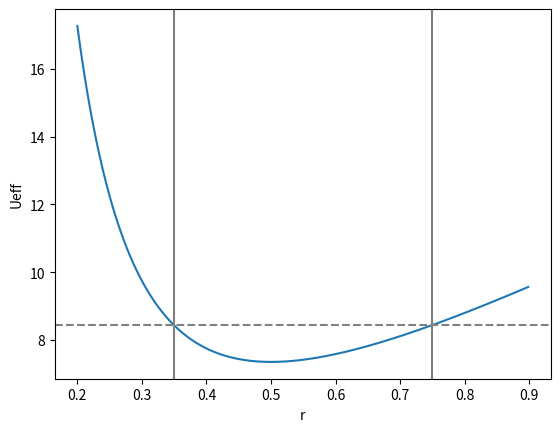
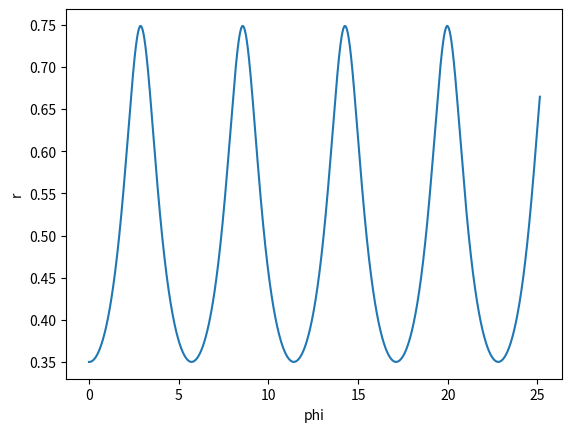
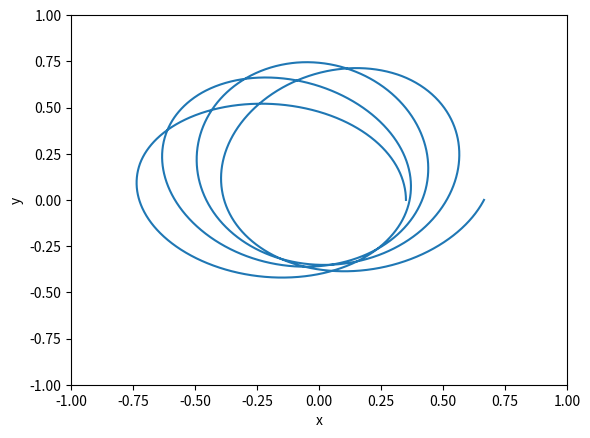
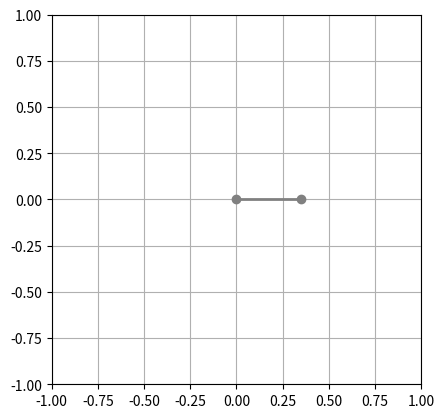

Write the Python code that produced these figures, in order.
import numpy as np
import matplotlib.pyplot as plt
import matplotlib.animation as animation
import scipy.optimize as optimize

# two masses connected on a string passing through a hole 
# on a frictionless table, in a uniform gravitational field

# set parameters
g = 9.8 # m/s^2
#m1 = 0.5 # kg (on table) (closed orbit)
m1 = 0.65 # kg (on table)
m2 = 1.0 # kg (below table)
r0 = 0.5 # m  (radius for stable circular orbit)
Mz = np.sqrt(m1*m2*g*r0**3) # (angular momentum needed for r=r0)

# discrete angles, radii
N = 5000
phi = np.linspace(0, 4*2*np.pi, N)
r = np.zeros(N)
dphi = phi[1]-phi[0]

# initial value of r, x, y
rmin = 0.7*r0 # minimum r value
r[0] = rmin
E = m2*g*rmin + Mz**2/(2*m1*rmin**2)
print('E =', E)

# determine rmax by solving cubic equation
def f(rmax, m1, m2, g, Mz):
	y = E - ( m2*g*rmax + Mz**2/(2*m1*rmax**2) )
	return y

rmax = optimize.newton(f, 1.1*r0, args=(m1, m2, g, Mz))
print('rmin =', rmin)
print('r0 =', r0)
print('rmax =', rmax)

# plot effective potential
rs = np.linspace(0.2, 1.2*rmax, 1000)
Ueff = m2*g*rs + Mz**2/(2*m1*rs**2)
plt.figure()
plt.plot(rs, Ueff)
plt.axhline(E, color='grey', ls='dashed')
plt.axvline(rmin, color='grey')
plt.axvline(rmax, color='grey')
plt.xlabel('r')
plt.ylabel('Ueff')

# integrate
sign = 1
for ii in range(1,N):
	dr = sign * dphi*(m1*r[ii-1]**2/Mz)*np.sqrt((2/(m1+m2))* (E- m2*g*r[ii-1]-Mz**2/(2*m1*r[ii-1]**2)))
	r[ii] = r[ii-1]+dr
	if r[ii] > rmax:
		r[ii] = r[ii]-abs(dr)
		sign = -sign
	if r[ii] < rmin:
		r[ii] = r[ii]+abs(dr)
		sign = -sign
	
# plot
plt.figure()
plt.plot(phi, r)
plt.xlabel('phi')
plt.ylabel('r')

# cartesian coordinates
x = r*np.cos(phi)
y = r*np.sin(phi)

# plot
plt.figure()
plt.plot(x, y)
plt.xlabel('x')
plt.ylabel('y')
plt.xlim(-1,1)
plt.ylim(-1,1)

# define figure
fig = plt.figure()
ax = fig.add_subplot(111, aspect='equal', autoscale_on=False, xlim=(-1., 1.), ylim=(-1., 1.))
ax.grid()
line, = ax.plot([], [], 'o-', color='grey', lw=2)

def update(num, x, y, line):
	line.set_data([0,x[num]],[0,y[num]])
	return line,

ani = animation.FuncAnimation(fig, update, len(phi), fargs=[x, y, line], interval=1, blit=True, repeat=False)

plt.show()

# old code that doesn't using animation function
#for ii in range(N):     
#	line.set_data([0, x[ii]],[0,y[ii]])
#	plt.pause(0.001)

# To save the animation, use e.g.
#
# ani.save("movie.mp4")
#
# or
#
# writer = animation.FFMpegWriter(
#     fps=15, metadata=dict(artist='Me'), bitrate=1800)
# ani.save("movie.mp4", writer=writer)
##############################################
